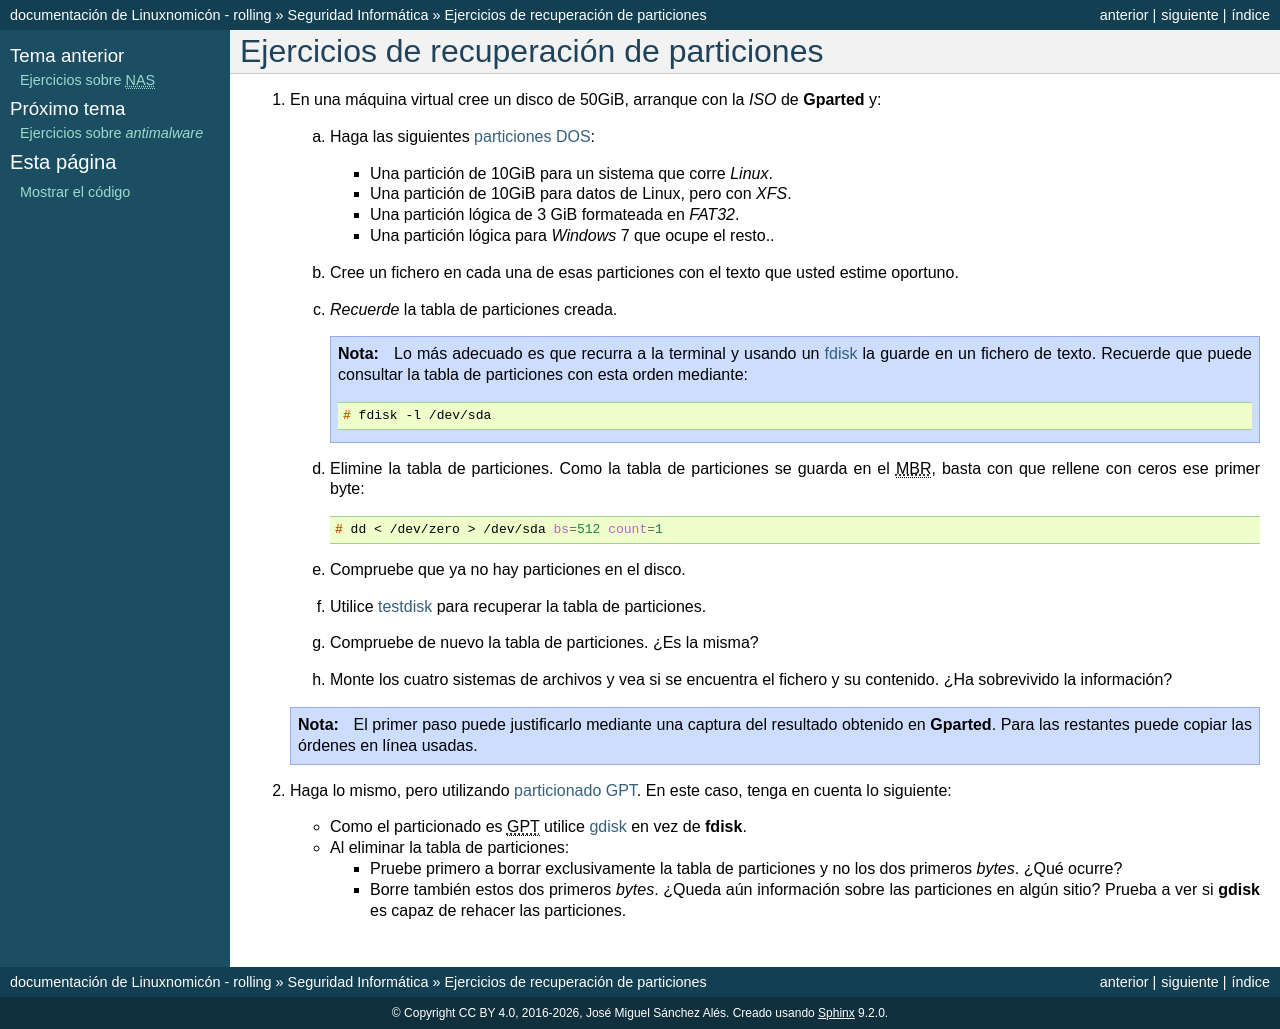

repository: sio2sio2/doc-linux · page: guias/0226.seg/99.ejercicios/030.testdisk.html · generator: sphinx

Ejercicios de recuperación de particiones
=========================================

#. En una máquina virtual cree un disco de 50GiB, arranque con la *ISO* de
   :program:`Gparted` y:
  
   a. Haga las siguientes :ref:`particiones DOS <part-dos>`:

      + Una partición de 10GiB para un sistema que corre *Linux*.
      + Una partición de 10GiB para datos de Linux, pero con *XFS*.
      + Una partición lógica de 3 GiB formateada en *FAT32*.
      + Una partición lógica para *Windows* 7 que ocupe el resto..

   #. Cree un fichero en cada una de esas particiones con el texto que usted
      estime oportuno.

   #. *Recuerde* la tabla de particiones creada.

      .. nota:: Lo más adecuado es que recurra a la terminal y usando un
         :ref:`fdisk <fdisk>` la guarde en un  fichero de texto. Recuerde que
         puede consultar la tabla de particiones con esta orden mediante::

            # fdisk -l /dev/sda

   #. Elimine la tabla de particiones. Como la tabla de particiones se guarda 
      en el |MBR|, basta con que rellene con ceros ese primer byte::

         # dd < /dev/zero > /dev/sda bs=512 count=1

   #. Compruebe que ya no hay particiones en el disco.

   #. Utilice :ref:`testdisk <testdisk>` para recuperar la tabla de particiones.

   #. Compruebe de nuevo la tabla de particiones. ¿Es la misma?

   #. Monte los cuatro sistemas de archivos y vea si se encuentra el fichero y
      su contenido. ¿Ha sobrevivido la información?

   .. note:: El primer paso puede justificarlo mediante una captura del
      resultado obtenido en :program:`Gparted`. Para las restantes puede copiar
      las órdenes en línea usadas.

#. Haga lo mismo, pero utilizando :ref:`particionado GPT <part-gpt>`. En este
   caso, tenga en cuenta lo siguiente:

   * Como el particionado es |GPT| utilice :ref:`gdisk <gdisk.i>` en vez de
     :command:`fdisk`.
   * Al eliminar la tabla de particiones:
    
     + Pruebe primero a borrar exclusivamente la tabla de particiones y no los
       dos primeros *bytes*. ¿Qué ocurre?
     + Borre también estos dos primeros *bytes*. ¿Queda aún información sobre
       las particiones en algún sitio? Prueba a ver si :command:`gdisk` es capaz
       de rehacer las particiones.

.. |MBR| replace:: :abbr:`MBR (Master Boot Record)`   
.. |GPT| replace:: :abbr:`GPT (GUID Partition Table)`   
